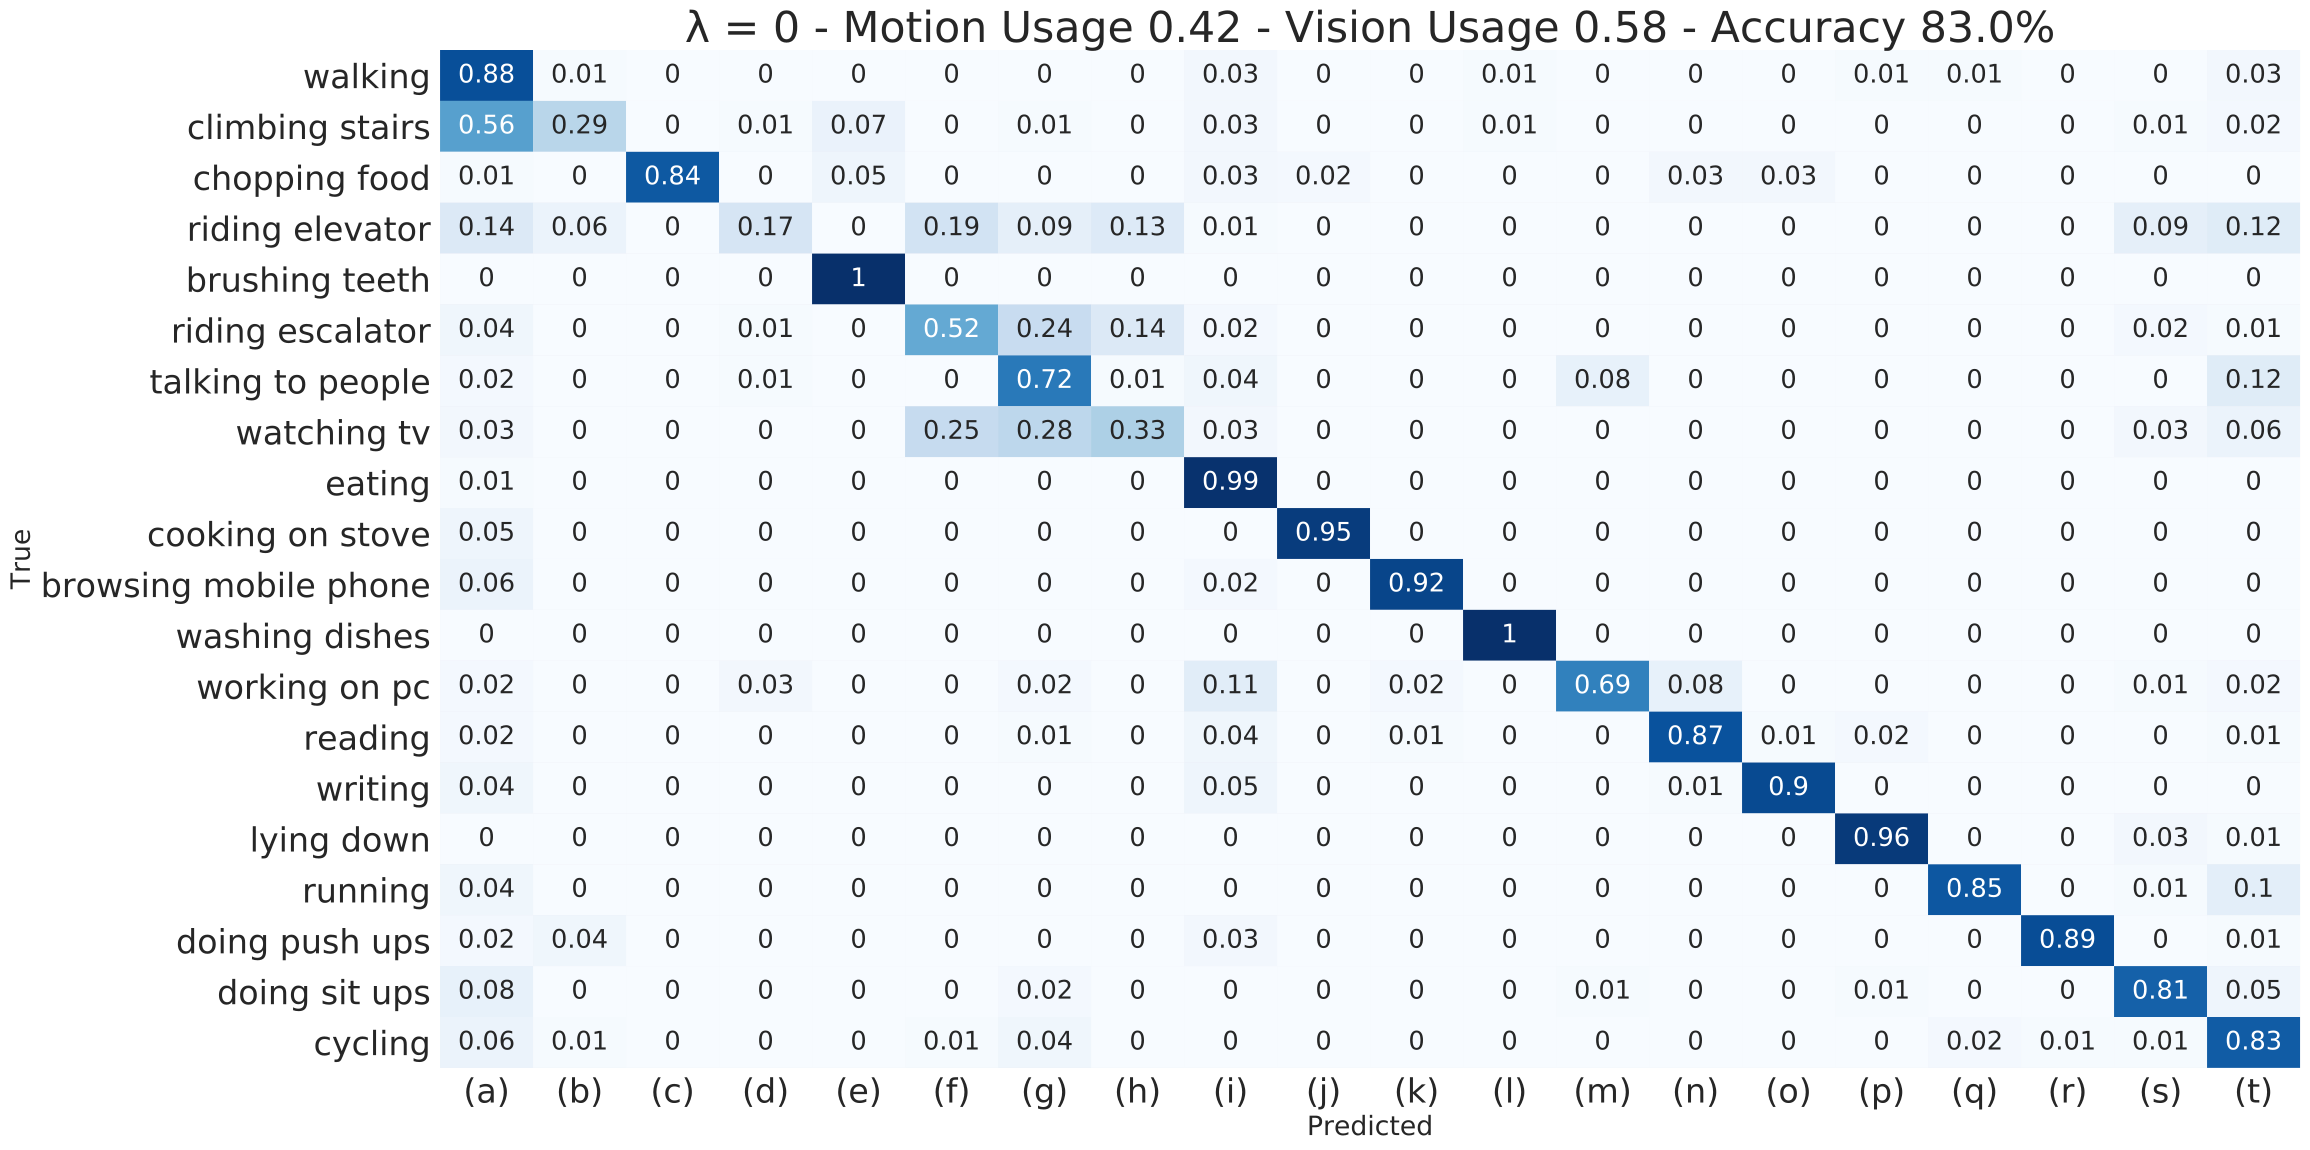

Data behind this chart, as committed beside it:
, (a), (b), (c), (d), (e), (f), (g), (h), (i), (j), (k), (l), (m), (n), (o), (p), (q), (r), (s), (t)
walking, 0.88, 0.01, 0.0, 0.0, 0.0, 0.0, 0.0, 0.0, 0.03, 0.0, 0.0, 0.01, 0.0, 0.0, 0.0, 0.01, 0.01, 0.0, 0.0, 0.03
climbing stairs, 0.56, 0.29, 0.0, 0.01, 0.07, 0.0, 0.01, 0.0, 0.03, 0.0, 0.0, 0.01, 0.0, 0.0, 0.0, 0.0, 0.0, 0.0, 0.01, 0.02
chopping food, 0.01, 0.0, 0.84, 0.0, 0.05, 0.0, 0.0, 0.0, 0.03, 0.02, 0.0, 0.0, 0.0, 0.03, 0.03, 0.0, 0.0, 0.0, 0.0, 0.0
riding elevator, 0.14, 0.06, 0.0, 0.17, 0.0, 0.19, 0.09, 0.13, 0.01, 0.0, 0.0, 0.0, 0.0, 0.0, 0.0, 0.0, 0.0, 0.0, 0.09, 0.12
brushing teeth, 0.0, 0.0, 0.0, 0.0, 1.0, 0.0, 0.0, 0.0, 0.0, 0.0, 0.0, 0.0, 0.0, 0.0, 0.0, 0.0, 0.0, 0.0, 0.0, 0.0
riding escalator, 0.04, 0.0, 0.0, 0.01, 0.0, 0.52, 0.24, 0.14, 0.02, 0.0, 0.0, 0.0, 0.0, 0.0, 0.0, 0.0, 0.0, 0.0, 0.02, 0.01
talking to people, 0.02, 0.0, 0.0, 0.01, 0.0, 0.0, 0.72, 0.01, 0.04, 0.0, 0.0, 0.0, 0.08, 0.0, 0.0, 0.0, 0.0, 0.0, 0.0, 0.12
watching tv, 0.03, 0.0, 0.0, 0.0, 0.0, 0.25, 0.28, 0.33, 0.03, 0.0, 0.0, 0.0, 0.0, 0.0, 0.0, 0.0, 0.0, 0.0, 0.03, 0.06
eating, 0.01, 0.0, 0.0, 0.0, 0.0, 0.0, 0.0, 0.0, 0.99, 0.0, 0.0, 0.0, 0.0, 0.0, 0.0, 0.0, 0.0, 0.0, 0.0, 0.0
cooking on stove, 0.05, 0.0, 0.0, 0.0, 0.0, 0.0, 0.0, 0.0, 0.0, 0.95, 0.0, 0.0, 0.0, 0.0, 0.0, 0.0, 0.0, 0.0, 0.0, 0.0
browsing mobile phone, 0.06, 0.0, 0.0, 0.0, 0.0, 0.0, 0.0, 0.0, 0.02, 0.0, 0.92, 0.0, 0.0, 0.0, 0.0, 0.0, 0.0, 0.0, 0.0, 0.0
washing dishes, 0.0, 0.0, 0.0, 0.0, 0.0, 0.0, 0.0, 0.0, 0.0, 0.0, 0.0, 1.0, 0.0, 0.0, 0.0, 0.0, 0.0, 0.0, 0.0, 0.0
working on pc, 0.02, 0.0, 0.0, 0.03, 0.0, 0.0, 0.02, 0.0, 0.11, 0.0, 0.02, 0.0, 0.69, 0.08, 0.0, 0.0, 0.0, 0.0, 0.01, 0.02
reading, 0.02, 0.0, 0.0, 0.0, 0.0, 0.0, 0.01, 0.0, 0.04, 0.0, 0.01, 0.0, 0.0, 0.87, 0.01, 0.02, 0.0, 0.0, 0.0, 0.01
writing, 0.04, 0.0, 0.0, 0.0, 0.0, 0.0, 0.0, 0.0, 0.05, 0.0, 0.0, 0.0, 0.0, 0.01, 0.9, 0.0, 0.0, 0.0, 0.0, 0.0
lying down, 0.0, 0.0, 0.0, 0.0, 0.0, 0.0, 0.0, 0.0, 0.0, 0.0, 0.0, 0.0, 0.0, 0.0, 0.0, 0.96, 0.0, 0.0, 0.03, 0.01
running, 0.04, 0.0, 0.0, 0.0, 0.0, 0.0, 0.0, 0.0, 0.0, 0.0, 0.0, 0.0, 0.0, 0.0, 0.0, 0.0, 0.85, 0.0, 0.01, 0.1
doing push ups, 0.02, 0.04, 0.0, 0.0, 0.0, 0.0, 0.0, 0.0, 0.03, 0.0, 0.0, 0.0, 0.0, 0.0, 0.0, 0.0, 0.0, 0.89, 0.0, 0.01
doing sit ups, 0.08, 0.0, 0.0, 0.0, 0.0, 0.0, 0.02, 0.0, 0.0, 0.0, 0.0, 0.0, 0.01, 0.0, 0.0, 0.01, 0.0, 0.0, 0.81, 0.05
cycling, 0.06, 0.01, 0.0, 0.0, 0.0, 0.01, 0.04, 0.0, 0.0, 0.0, 0.0, 0.0, 0.0, 0.0, 0.0, 0.0, 0.02, 0.01, 0.01, 0.83
